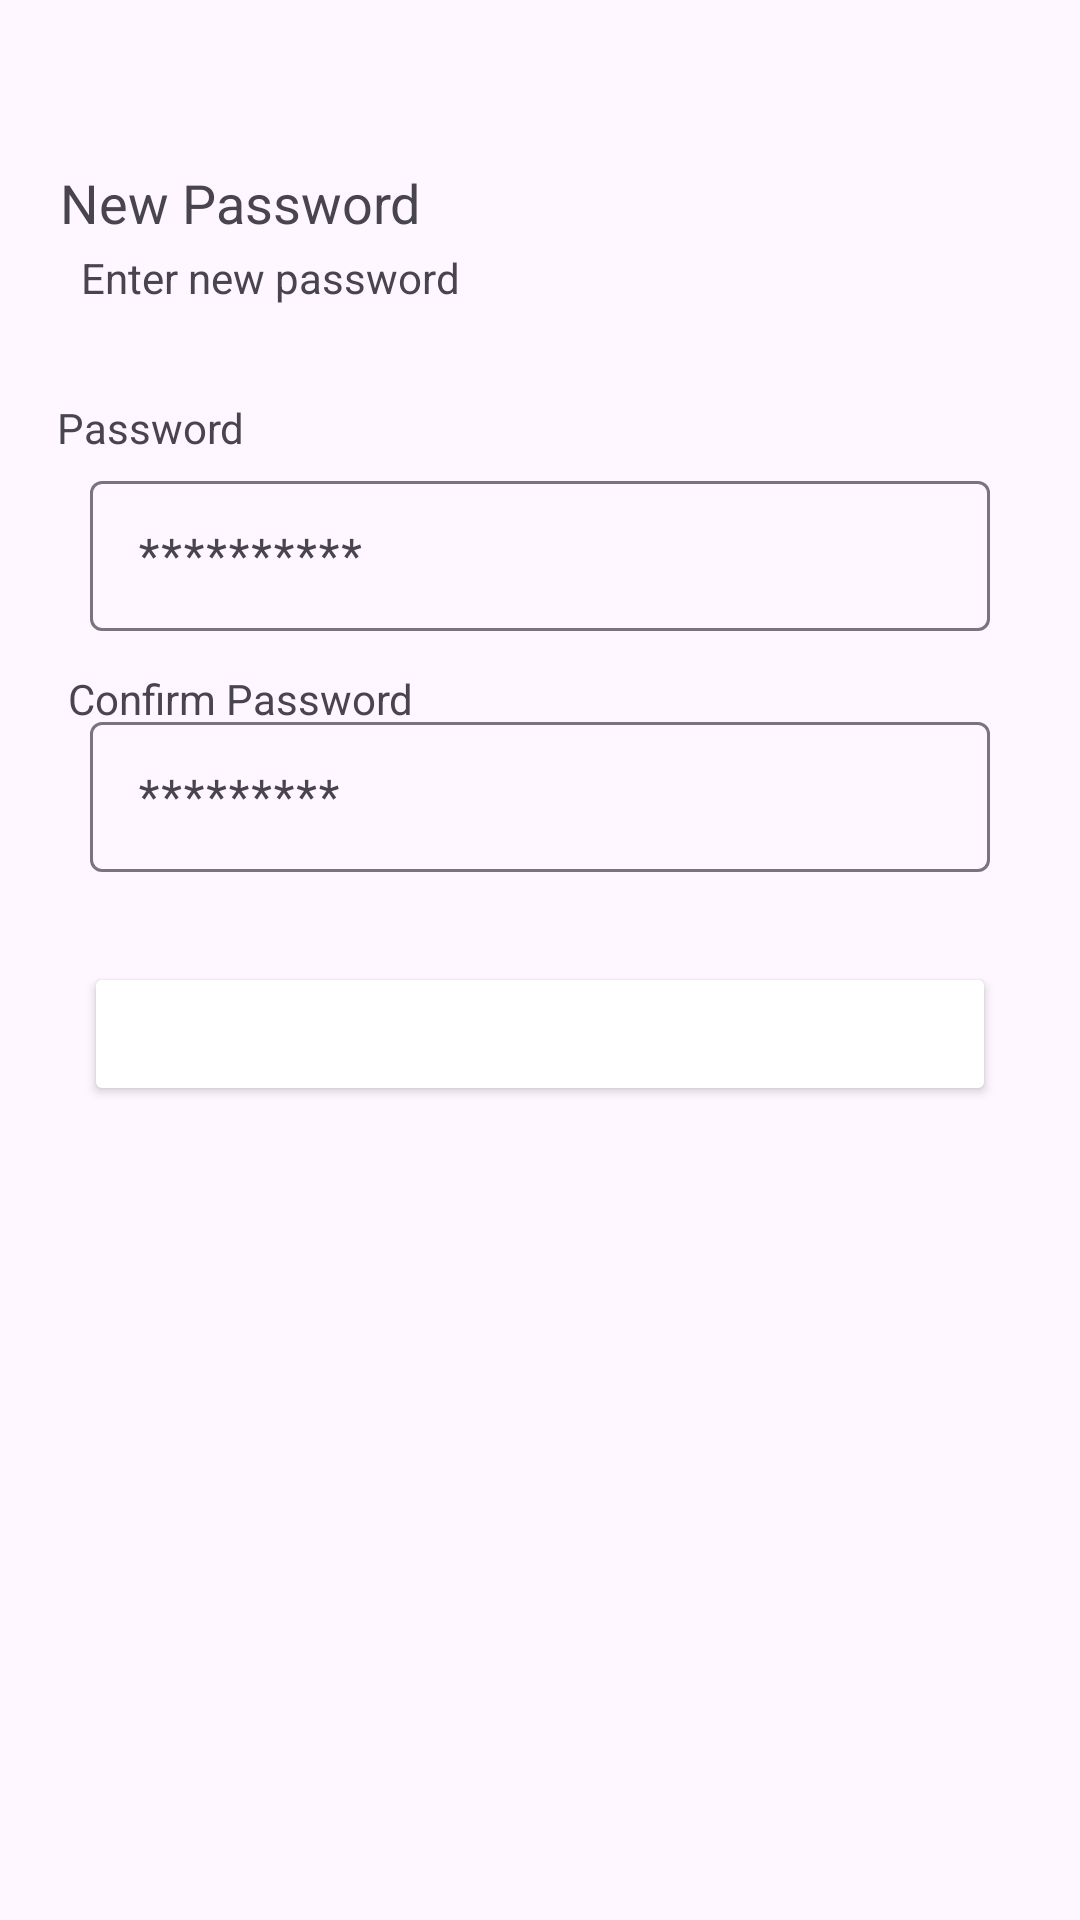

Reconstruct the res/layout file that produces this screen, plus the resources it refers to.
<!-- AndroidManifest.xml: application theme Theme.Sucharrowwithyou -->
<!-- res/layout/activity_new_password.xml -->
<?xml version="1.0" encoding="utf-8"?>
<androidx.constraintlayout.widget.ConstraintLayout xmlns:android="http://schemas.android.com/apk/res/android"
    xmlns:app="http://schemas.android.com/apk/res-auto"
    xmlns:tools="http://schemas.android.com/tools"
    android:layout_width="match_parent"
    android:layout_height="match_parent"
    tools:context=".NewPasswordActivity">

    <LinearLayout
        android:layout_width="match_parent"
        android:layout_height="match_parent"
        android:orientation="vertical">

    <TextView
        android:id="@+id/textView1"
        android:layout_width="122dp"
        android:layout_height="55dp"
        android:layout_gravity="center"
        android:gravity="center"
        android:text="New Password"
        android:textSize="18dp"
        android:translationX="-100dp"
        android:translationY="40dp" />

    <TextView
        android:id="@+id/textView2"
        android:layout_width="152dp"
        android:layout_height="55dp"
        android:layout_gravity="center"
        android:gravity="center"
        android:text="Enter new password"
        android:translationX="-90dp"
        android:translationY="10dp" />

    <TextView
        android:id="@+id/textView3"
        android:layout_width="112dp"
        android:layout_height="25dp"
        android:layout_gravity="center"
        android:gravity="center"
        android:text="Password"
        android:translationX="-130dp"
        android:translationY="20dp" />

    <com.google.android.material.textfield.TextInputLayout
        android:layout_width="match_parent"
        android:layout_height="wrap_content"
        android:translationX="0dp"
        android:translationY="20dp">

        <com.google.android.material.textfield.TextInputEditText

            android:layout_width="300dp"
            android:layout_height="50dp"
            android:hint="**********"
            android:layout_gravity="center"/>

    </com.google.android.material.textfield.TextInputLayout>

    <TextView
        android:id="@+id/textView4"
        android:layout_width="132dp"
        android:layout_height="25dp"
        android:layout_gravity="center"
        android:gravity="center"
        android:text="Confirm Password"
        android:translationX="-100dp"
        android:translationY="30dp" />

    <com.google.android.material.textfield.TextInputLayout
        android:layout_width="match_parent"
        android:layout_height="wrap_content"
        android:translationX="0dp"
        android:translationY="20dp">
        <com.google.android.material.textfield.TextInputEditText
            android:layout_width="300dp"
            android:layout_height="50dp"
            android:hint="*********"
            android:layout_gravity="center"/>
    </com.google.android.material.textfield.TextInputLayout>

        <Button
            android:id="@+id/button7"
            android:layout_width="304dp"
            android:layout_height="wrap_content"
            android:layout_gravity="center"
            android:backgroundTint="@color/blue"
            android:onClick="onButtonClick16"
            android:text="Log in"
            android:textColor="@color/white"
            android:translationX="0dp"
            android:translationY="50dp"
            app:cornerRadius="10dp" />
    </LinearLayout>
</androidx.constraintlayout.widget.ConstraintLayout>
<!-- resources referenced by this layout -->
<resources>
  <style name="Theme.Sucharrowwithyou" parent="Base.Theme.Sucharrowwithyou" />
  <style name="Base.Theme.Sucharrowwithyou" parent="Theme.Material3.DayNight.NoActionBar">
          
          
      </style>
  <!-- not gathered from this repository: default colours our renderer supplied (Android Studio template values) -->
  <color name="white">#FFFFFFFF</color>
</resources>
